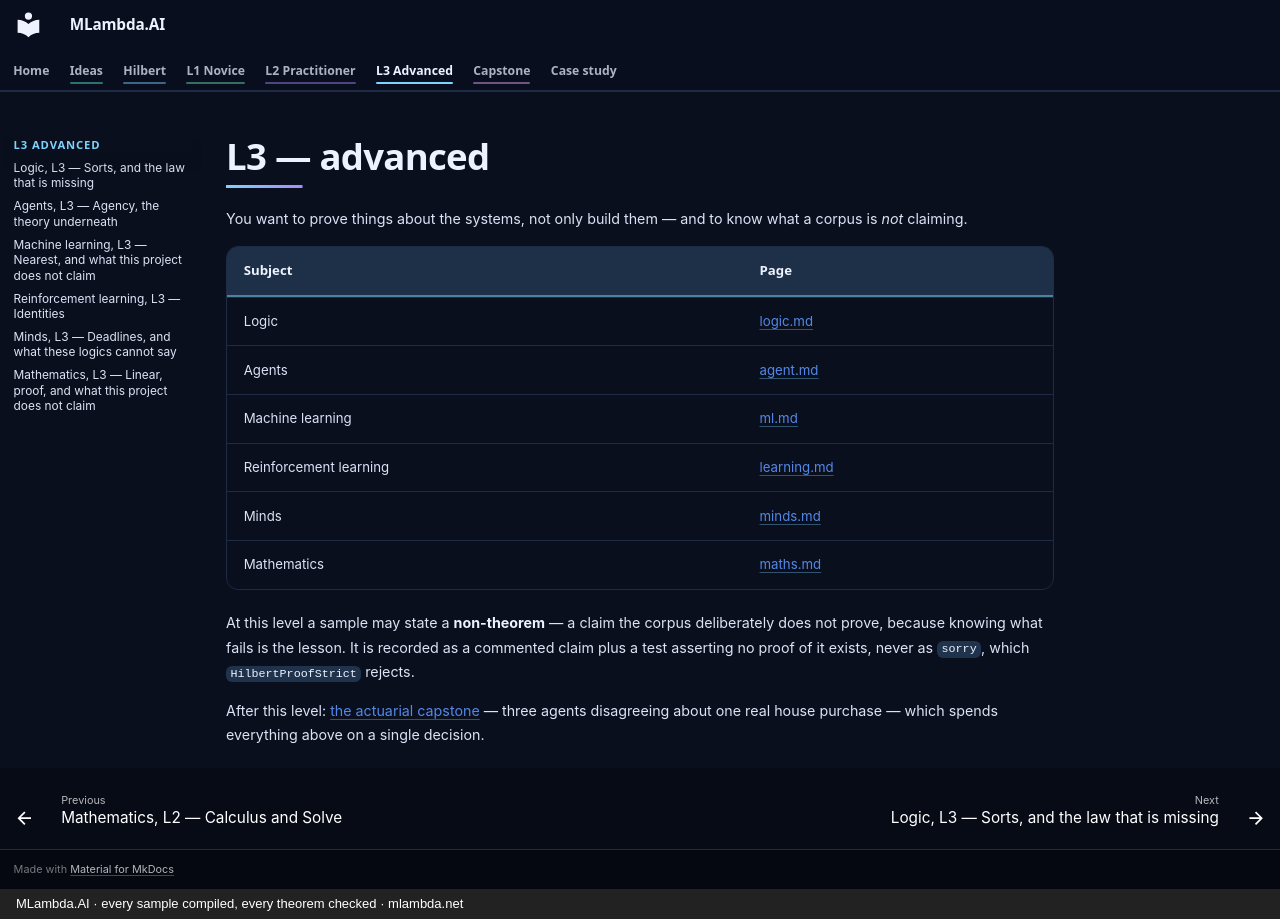

repository: mlambda-net/MLambda.AI · page: L3-advanced/index.html · generator: mkdocs · copyright: MLambda.AI · every sample compiled, every theorem checked · mlambda.net

# L3 — advanced

You want to prove things about the systems, not only build them — and to know what a corpus is
*not* claiming.

| Subject | Page |
|---|---|
| Logic | [logic.md](logic.md) |
| Agents | [agent.md](agent.md) |
| Machine learning | [ml.md](ml.md) |
| Reinforcement learning | [learning.md](learning.md) |
| Minds | [minds.md](minds.md) |
| Mathematics | [maths.md](maths.md) |

At this level a sample may state a **non-theorem** — a claim the corpus deliberately does not prove,
because knowing what fails is the lesson. It is recorded as a commented claim plus a test asserting
no proof of it exists, never as `sorry`, which `HilbertProofStrict` rejects.

After this level: [the actuarial capstone](../actuarial/) — three agents disagreeing about one real house
purchase — which spends everything above on a single decision.
